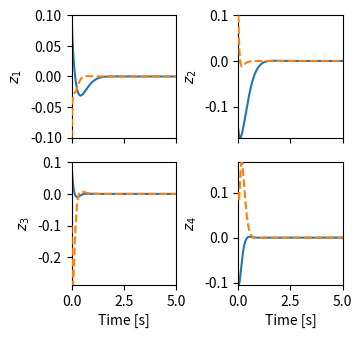
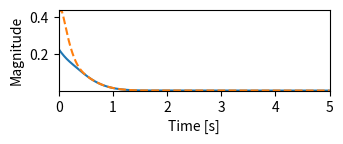

Write the Python code that produced these figures, in order.
import numpy as np
import numpy.linalg as la
import matplotlib.pyplot as plt
from scipy.linalg import solve_continuous_lyapunov as lyap
from scipy.linalg import eigvals
from scipy.signal import place_poles

plt.rcParams["axes.xmargin"] = 0
plt.rcParams["axes.ymargin"] = 0


def main():
    # System Definition
    np_dim, nc = 2, 2
    n = np_dim + nc

    A_p = np.array([[-6.0, 2.0], [-5.0, -1.0]])
    A_c = np.array([[-7.0, 4.0], [-8.0, -7.0]])
    B_p = np.array([[1.0], [1.0]])
    B_c = np.array([[1.0], [1.0]])
    C_c = np.array([[1.0, 0.0]])
    D_c = 1.0

    A = np.block([[A_p, B_p @ C_c], [np.zeros((nc, np_dim)), A_c]])
    B = np.vstack([B_p * D_c, B_c])

    Q_p = 0.5 * np.eye(np_dim)
    Q = np.block(
        [[Q_p, np.zeros((np_dim, nc))], [np.zeros((nc, np_dim)), np.zeros((nc, nc))]]
    )

    pi_v = np.array([[1.0], [-3.0]])

    # The gamma bound
    Y = 0.2 * np.eye(n)
    S = lyap(A.T, -Y)

    norm_SB = la.norm(S @ B, 2)
    norm_Qppi = la.norm(Q_p @ pi_v, 2)
    lam_min_Y = np.min(la.eigvals(Y))
    gamma_max = lam_min_Y / (4.0 * (norm_SB) * (norm_Qppi))

    gamma = 0.9 * gamma_max

    # Scaling
    pi_v = gamma * pi_v

    Hbar = np.hstack([2.0 * (pi_v.T @ Q_p), np.zeros((1, nc))])
    Fbar = A + B @ Hbar

    eigA = la.eigvals(A)
    alphaA = float(np.max(np.real(eigA)))
    poles_hat = (alphaA - 6.0) + np.arange(0, n) * (-1.0)

    temp = place_poles(Fbar.T, Hbar.T, poles_hat)
    kd = temp.gain_matrix
    K = -kd.T
    L = K - B

    eigZhat = la.eigvals(Fbar + (B + L) @ Hbar)

    def h(z: np.ndarray) -> float:
        """The output map"""
        return float((z.T @ Q @ z).item())

    def z_zhat_dynamics(z: np.ndarray, zhat: np.ndarray):
        """Plant and observer dynamics."""
        hz = h(z)
        hzhat = h(zhat)
        Hzhat = float((Hbar @ zhat).item())

        zdot = A @ z + B * (hz + Hzhat)
        zhatdot = A @ zhat + B * (hzhat + 2.0 * Hzhat) + L * (hzhat - hz + Hzhat)
        return zdot.reshape(-1, 1), zhatdot.reshape(-1, 1)

    def rk4_step(z: np.ndarray, zhat: np.ndarray, dt: float):
        """4th-order Runge-Kutta integration step."""
        k1z, k1zh = z_zhat_dynamics(z, zhat)
        k2z, k2zh = z_zhat_dynamics(z + 0.5 * dt * k1z, zhat + 0.5 * dt * k1zh)
        k3z, k3zh = z_zhat_dynamics(z + 0.5 * dt * k2z, zhat + 0.5 * dt * k2zh)
        k4z, k4zh = z_zhat_dynamics(z + dt * k3z, zhat + dt * k3zh)
        z_next = z + (dt / 6.0) * (k1z + 2 * k2z + 2 * k3z + k4z)
        zhat_next = zhat + (dt / 6.0) * (k1zh + 2 * k2zh + 2 * k3zh + k4zh)
        return z_next, zhat_next

    # Simulation
    T = 5.0
    dt = 1e-3
    N = int(T / dt)
    t = np.linspace(0, T, N + 1)

    z0 = np.array([[0.1], [-0.15], [0.1], [-0.1]])
    zhat0 = np.array([[-0.1], [0.1], [-0.1], [0.1]])

    z, zhat = z0.copy(), zhat0.copy()
    Z, Zhat = np.zeros((N + 1, n)), np.zeros((N + 1, n))
    Z[0, :], Zhat[0, :] = z.ravel(), zhat.ravel()

    for k in range(1, N + 1):
        z, zhat = rk4_step(z, zhat, dt)
        Z[k, :], Zhat[k, :] = z.ravel(), zhat.ravel()

    # Plotting
    if not plt.get_backend().startswith("agg"):
        import os

        if not os.path.exists("figures"):
            os.makedirs("figures")

        true_style = dict(linewidth=1.5)
        estim_style = dict(linestyle="--", linewidth=1.5)
        state_labels = [r"$z_1$", r"$z_2$", r"$z_3$", r"$z_4$"]
        columnwidth_pt = 251.80688
        columnwidth_inches = columnwidth_pt / 72.0
        fig_height = columnwidth_inches

        # Plot 1: Trajectories
        fig, axes = plt.subplots(
            2, 2, figsize=(columnwidth_inches, fig_height), sharex=True
        )
        fig.subplots_adjust(wspace=0.6)
        axes_flat = axes.flatten()

        for i in range(n):
            ax = axes_flat[i]
            ax.plot(t, Z[:, i], **true_style, label="true")
            ax.plot(t, Zhat[:, i], **estim_style, label="estimate", zorder=10)
            ax.set_ylabel(state_labels[i])
            if i >= 2:
                ax.set_xlabel("Time [s]")
            ax.tick_params(axis="both")
            ax.grid(False)

        plt.savefig("figures/estimator.pdf", dpi=300, bbox_inches="tight")

        # Plot 2: Norms
        err = Zhat - Z
        norm_z = np.linalg.norm(Z, axis=1)
        norm_e = np.linalg.norm(err, axis=1)

        comp_fig_height = columnwidth_inches * 0.3
        fig, axes = plt.subplots(1, 1, figsize=(columnwidth_inches, comp_fig_height))

        axes.plot(t, norm_z, label="Norm(z)")
        axes.plot(t, norm_e, label="Norm(e)", linestyle="--")
        axes.set_xlabel("Time [s]")
        axes.set_ylabel("Magnitude")
        axes.grid(False)

        plt.savefig("figures/comparison.pdf", dpi=300, bbox_inches="tight")
        # plt.show()


if __name__ == "__main__":
    main()
